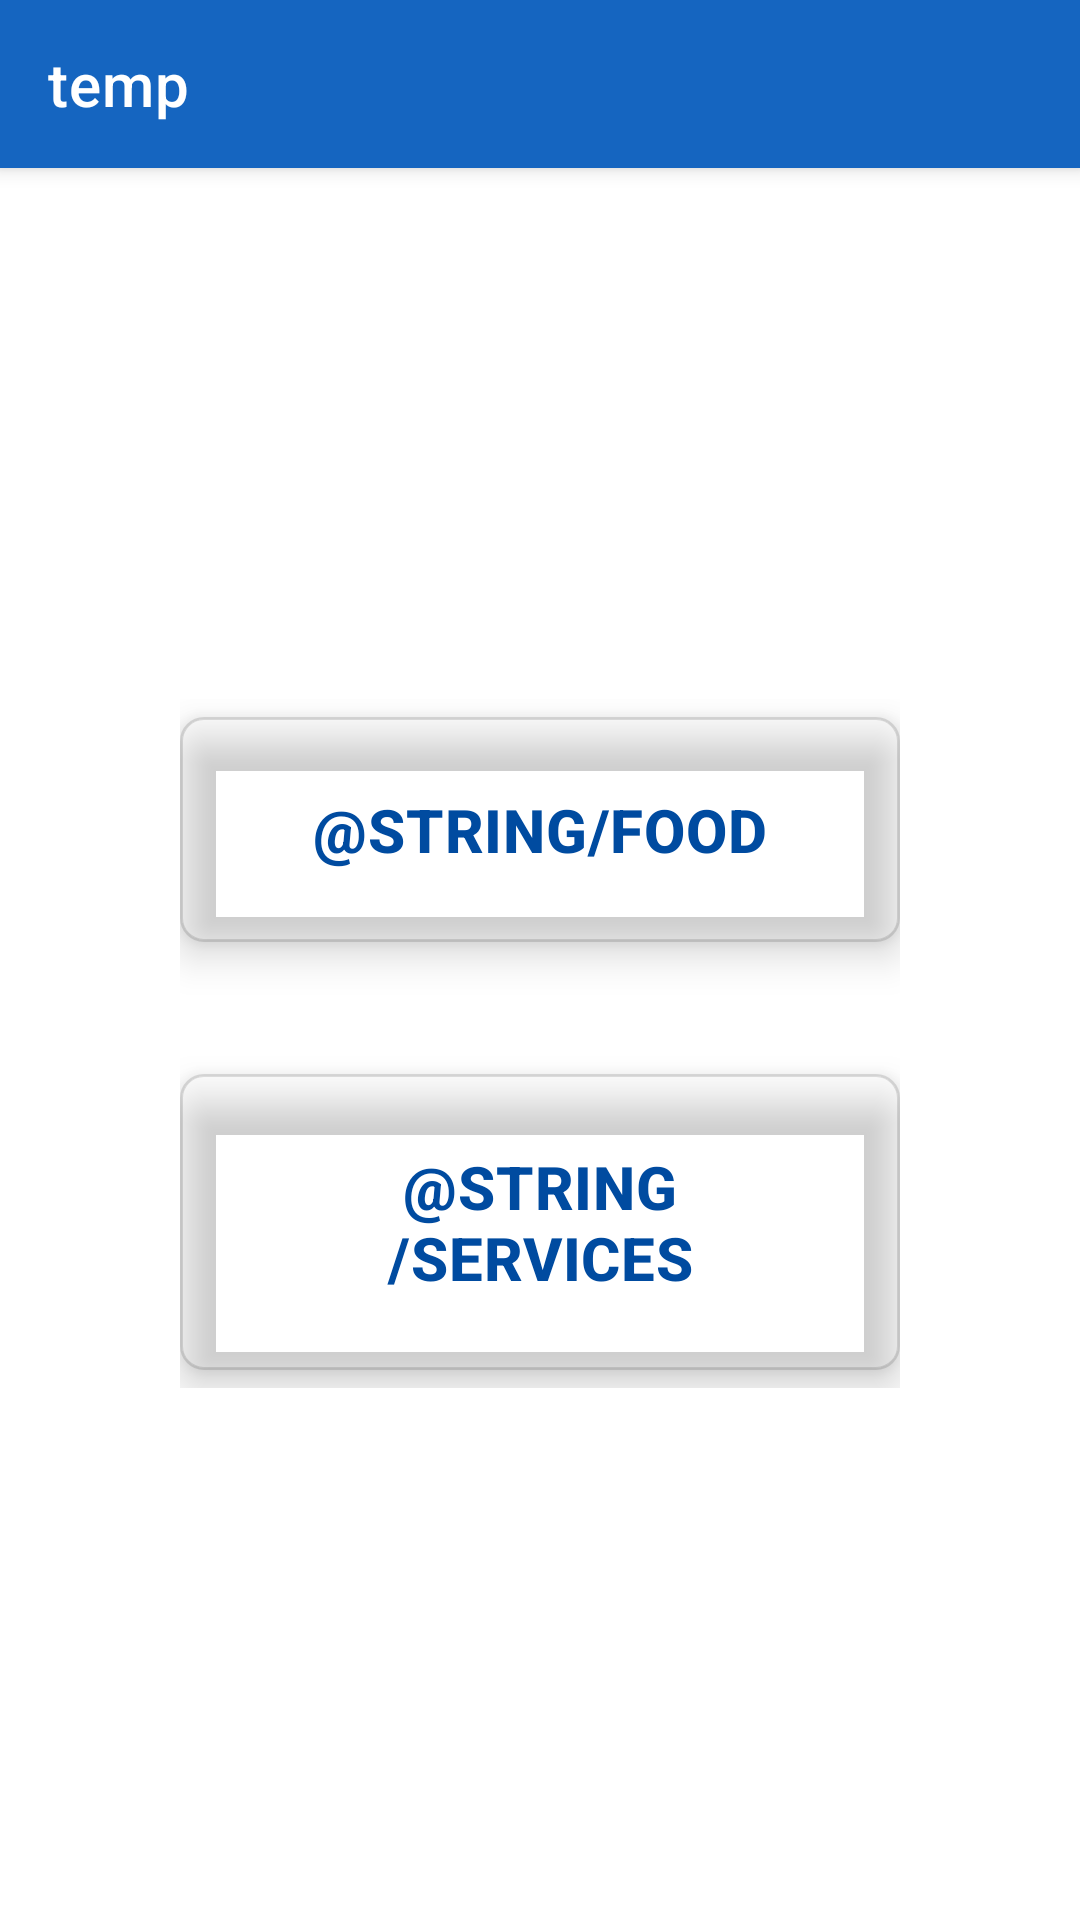

Produce the Android XML layout that renders to this screen, including the resource entries it uses.
<!-- AndroidManifest.xml: application theme Theme.Temp -->
<!-- res/layout/activity_choose_option.xml -->
<?xml version="1.0" encoding="utf-8"?>
<androidx.coordinatorlayout.widget.CoordinatorLayout
    xmlns:android="http://schemas.android.com/apk/res/android"
    xmlns:tools="http://schemas.android.com/tools"
    android:layout_width="match_parent"
    android:layout_height="match_parent"
    xmlns:app="http://schemas.android.com/apk/res-auto"
    android:backgroundTint="@color/app_background"
    tools:context=".Activities.ChooseOption">

    <com.google.android.material.appbar.AppBarLayout
        android:layout_width="match_parent"
        android:layout_height="wrap_content"
        >

        <androidx.appcompat.widget.Toolbar
            android:id="@+id/toolbar"
            android:layout_width="match_parent"
            android:layout_height="?attr/actionBarSize"
            app:title="@string/app_name"
            app:titleTextColor="@color/white"
            />

    </com.google.android.material.appbar.AppBarLayout>

    <include layout="@layout/content_choose_option" />



</androidx.coordinatorlayout.widget.CoordinatorLayout>
<!-- res/layout/content_choose_option.xml (included above) -->
<?xml version="1.0" encoding="utf-8"?>
<RelativeLayout
    xmlns:android="http://schemas.android.com/apk/res/android"
    xmlns:app="http://schemas.android.com/apk/res-auto"
    android:layout_width="match_parent"
    android:layout_height="match_parent"
    app:layout_behavior="@string/appbar_scrolling_view_behavior">

    <LinearLayout
        android:layout_width="240dp"
        android:layout_height="wrap_content"
        android:layout_centerInParent="true"
        android:orientation="vertical"
        >

        <com.google.android.material.button.MaterialButton
            android:id="@+id/btn_food"
            android:layout_width="match_parent"
            android:layout_height="wrap_content"
            android:text="@string/food"
            android:textStyle="bold"
            android:padding="24dp"
            android:layout_weight="1"
            app:elevation="8dp"
            app:cornerRadius="8dp"
            android:drawableLeft="@mipmap/ic_food_icon"
            android:textAllCaps="true"
            style="@style/Widget.MaterialComponents.Button.OutlinedButton"
            android:textColor="@color/app_blue"
            android:textAppearance="@style/TextAppearance.MaterialComponents.Headline6"/>

        <com.google.android.material.button.MaterialButton
            android:id="@+id/btn_services"
            android:layout_width="match_parent"
            android:layout_height="wrap_content"
            android:text="@string/services"
            android:padding="24dp"
            android:layout_weight="1"
            android:textStyle="bold"
            android:layout_marginTop="32dp"
            android:textAllCaps="true"
            android:drawableLeft="@mipmap/ic_service_icon"
            app:elevation="8dp"
            app:cornerRadius="8dp"
            style="@style/Widget.MaterialComponents.Button.OutlinedButton"
            android:textColor="@color/app_blue"
            android:textAppearance="@style/TextAppearance.MaterialComponents.Headline6"
            />

    </LinearLayout>

</RelativeLayout>
<!-- resources referenced by this layout -->
<resources>
  <color name="app_background">#fafafa</color>
  <color name="app_blue">#004ba0</color>
  <color name="white">#FFFFFFFF</color>
  <!-- mipmap ic_food_icon (mipmap-anydpi-v26) -->
  <?xml version="1.0" encoding="utf-8"?>
  <adaptive-icon xmlns:android="http://schemas.android.com/apk/res/android">
      <background android:drawable="@color/ic_food_icon_background"/>
      <foreground android:drawable="@mipmap/ic_food_icon_foreground"/>
  </adaptive-icon>
  <!-- mipmap ic_service_icon (mipmap-anydpi-v26) -->
  <?xml version="1.0" encoding="utf-8"?>
  <adaptive-icon xmlns:android="http://schemas.android.com/apk/res/android">
      <background android:drawable="@color/ic_service_icon_background"/>
      <foreground android:drawable="@mipmap/ic_service_icon_foreground"/>
  </adaptive-icon>
  <string name="app_name">temp</string>
  <style name="Theme.Temp" parent="Theme.MaterialComponents.DayNight.DarkActionBar">
          
          <item name="colorPrimary">@color/purple_500</item>
          <item name="colorPrimaryVariant">@color/purple_700</item>
          <item name="colorOnPrimary">@color/white</item>
          
          <item name="colorSecondary">@color/teal_200</item>
          <item name="colorSecondaryVariant">@color/teal_700</item>
          <item name="colorOnSecondary">@color/black</item>
          
          <item name="android:statusBarColor" tools:targetApi="l">?attr/colorPrimaryVariant</item>
          
      </style>
  <color name="ic_food_icon_background">#FAFAFA</color>
  <color name="ic_service_icon_background">#FFFFFF</color>
  <color name="purple_500">#FF6200EE</color>
  <color name="purple_700">#FF3700B3</color>
  <color name="teal_200">#FF03DAC5</color>
  <color name="teal_700">#FF018786</color>
  <color name="black">#FF000000</color>
</resources>
